The GitHub repository Aryawwww/Image-Programming-group-10 contains a labelled image folder "dataset" with 5 categories: tomato bacterial spot, tomato late blight, tomato septoria leaf spot, tomato yellow leaf curl virus, tomato healthy. Examples follow, each with its label.

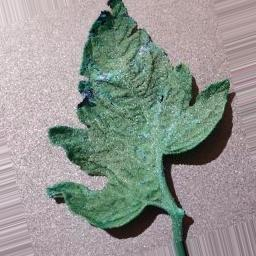
Label: tomato septoria leaf spot

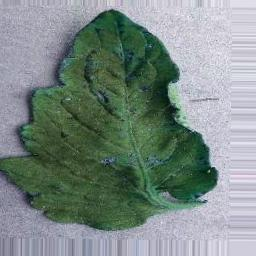
Label: tomato healthy

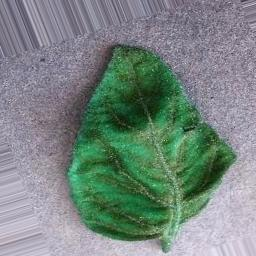
Label: tomato yellow leaf curl virus

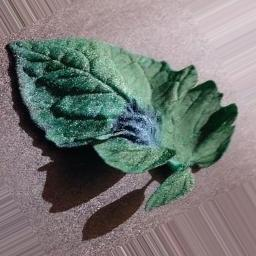
Label: tomato late blight

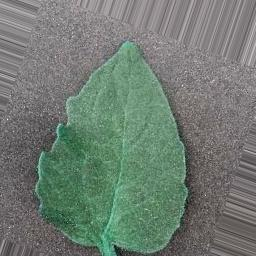
Label: tomato bacterial spot

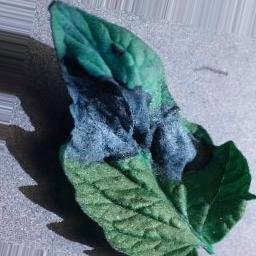
Label: tomato late blight
